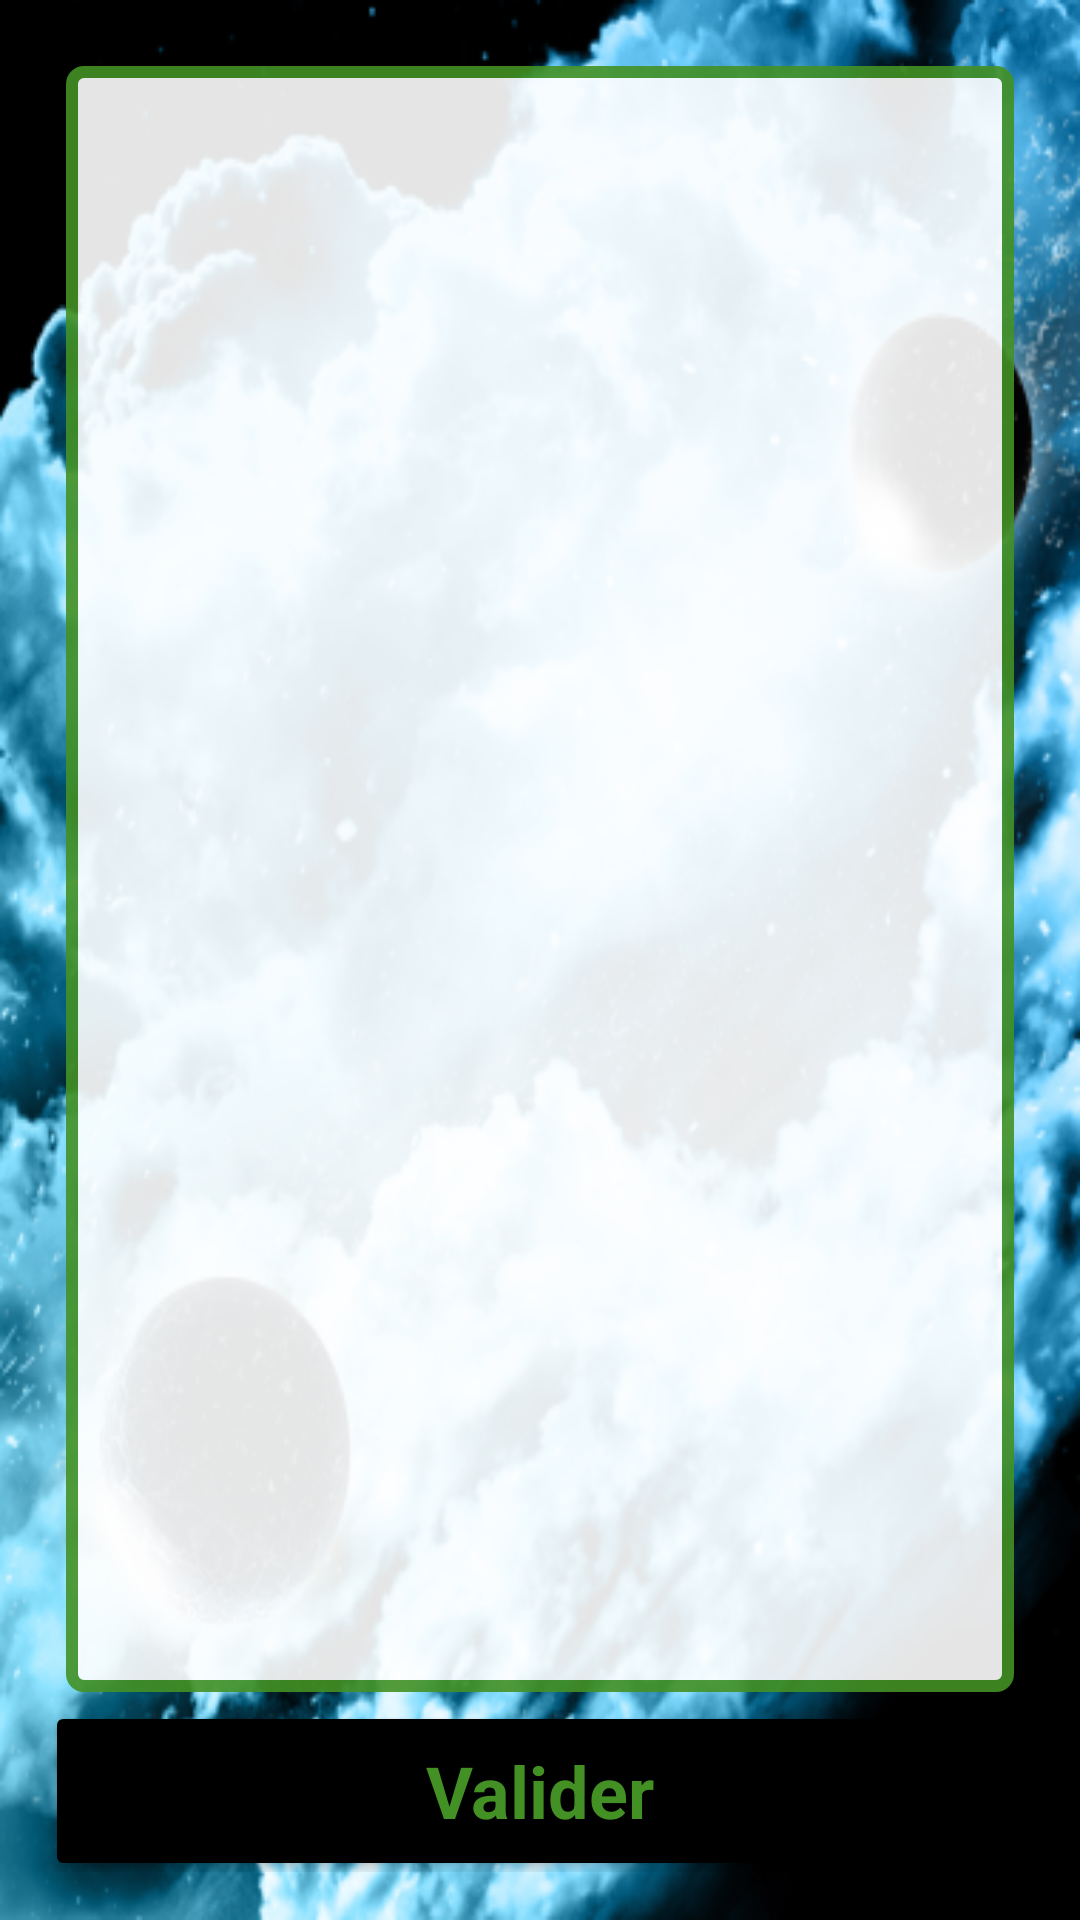

Write the Android layout XML for this screen, with the resource values it uses.
<!-- AndroidManifest.xml: application theme AppTheme -->
<!-- res/layout/activity_captain_election.xml -->
<?xml version="1.0" encoding="utf-8"?>
<LinearLayout xmlns:android="http://schemas.android.com/apk/res/android"
    xmlns:tools="http://schemas.android.com/tools"
    android:orientation="vertical" android:layout_width="match_parent"
    android:layout_height="match_parent"
    android:paddingBottom="@dimen/activity_vertical_margin"
    android:paddingLeft="@dimen/activity_horizontal_margin"
    android:paddingRight="@dimen/activity_horizontal_margin"
    android:paddingTop="@dimen/activity_vertical_margin"
    android:background="@mipmap/background"
    tools:context="com.github.example.spaceoutbreak.display.activity.CaptainElectionActivity">


    <GridView
        android:layout_margin="6sp"
        android:layout_width="match_parent"
        android:background="@drawable/general_border"
        android:layout_height="0dp"
        android:layout_weight="1"
        android:numColumns="2"
        android:horizontalSpacing="3sp"
        android:verticalSpacing="3sp"
        android:id="@+id/vote_list_captains"
        android:alpha="0.9"
        android:padding="6sp">

    </GridView>


    <Button
        android:background="@drawable/button"
        style="@style/buttonStyle"
        android:layout_width="match_parent"
        android:layout_height="wrap_content"
        android:layout_margin="@dimen/activity_button_margin"
        android:text="@string/common.validate"
        android:onClick="confirm"/>



</LinearLayout>
<!-- resources referenced by this layout -->
<resources>
  <dimen name="activity_button_margin">3dp</dimen>
  <dimen name="activity_horizontal_margin">16dp</dimen>
  <dimen name="activity_vertical_margin">16dp</dimen>
  <!-- drawable button (drawable) -->
  <?xml version="1.0" encoding="utf-8"?>
  <selector xmlns:android="http://schemas.android.com/apk/res/android">
  
      <item>
          <shape xmlns:android="http://schemas.android.com/apk/res/android">
              <solid android:color="@color/colorAccent"/>
              <corners android:radius="2dp"/>
          </shape>
      </item>
  
      <item>
          <shape xmlns:android="http://schemas.android.com/apk/res/android">
              <stroke android:width="4dp" android:color="@color/colorPrimaryDark" />
              <padding android:left="1dp" android:top="1dp"
                  android:right="1dp" android:bottom="1dp" />
  
              <corners android:radius="2dp" />
  
          </shape>
      </item>
  
  </selector>
  <!-- drawable general_border (drawable) -->
  <?xml version="1.0" encoding="utf-8"?>
  <layer-list xmlns:android="http://schemas.android.com/apk/res/android" >
  
      <item>
          <shape android:shape="rectangle" >
              <solid android:color="#ffffff" />
              <corners android:radius="8dp" />
          </shape>
      </item>
  
      <item>
      <shape xmlns:android="http://schemas.android.com/apk/res/android">
          <stroke android:width="4dp" android:color="@color/colorPrimary" />
          <padding android:left="1dp" android:top="1dp"
          android:right="1dp" android:bottom="1dp" />
  
          <corners android:radius="4dp" />
  
      </shape>
      </item>
  </layer-list>
  <!-- mipmap background: png bitmap (mipmap-xxhdpi, 316441 bytes) -->
  <string name="common.validate">Valider</string>
  <style name="buttonStyle" parent="@android:style/Widget.Button.Small">
          <item name="android:textColor">@color/colorPrimary</item>
          <item name="android:textSize">24sp</item>
          <item name="android:textStyle">bold</item>
      </style>
  <style name="AppTheme" parent="Theme.AppCompat.Light.DarkActionBar">
          
          <item name="colorPrimary">@color/colorPrimary</item>
          <item name="colorPrimaryDark">@color/colorPrimaryDark</item>
          <item name="colorAccent">@color/colorAccent</item>
      </style>
  <color name="colorAccent">#000000</color>
  <color name="colorPrimaryDark">#1f711d</color>
  <color name="colorPrimary">#439124</color>
</resources>
